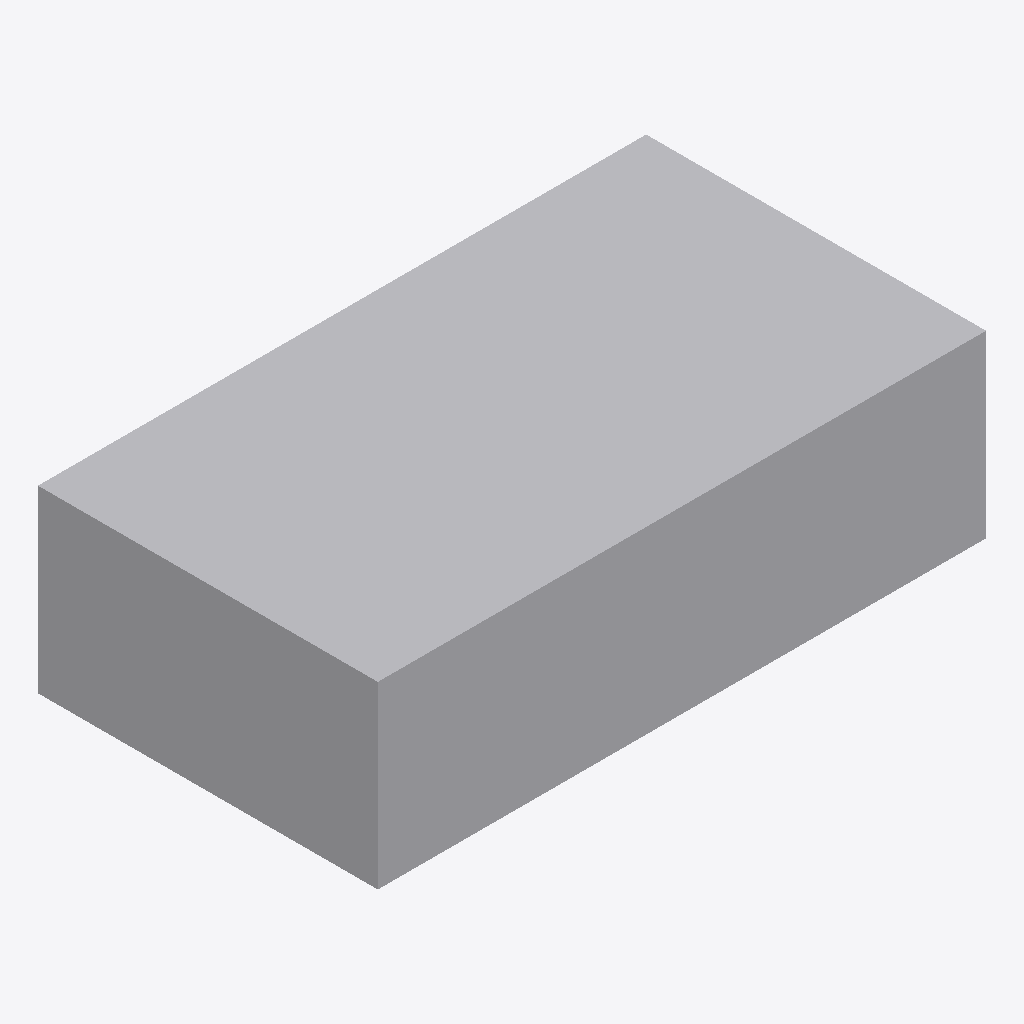
Isometric view of an IFC building model (IFC-SPF (STEP), schema IFC2X3, length unit metre), seen from the south-west, elements coloured by IFC class: 1 other element (light grey).
Extent 3.4 m × 1.9 m × 1.0 m (x, y, z). Storeys (1): Port De Barcelona at 0.00 m. Elements (1): 1 IfcFurnishingElement.

HEADER;
FILE_DESCRIPTION(('ViewDefinition [CoordinationView_V2.0]'),'2;1');
FILE_NAME('','',(''),(''),'','','');
FILE_SCHEMA(('IFC2X3'));
ENDSEC;
DATA;
#105=IFCPROJECT('34UKVHeH5CHvrwyycS_2aZ',$,'Port De Barcelona',$,$,'Port De Barcelona','Port De Barcelona',(#97),#92);
#130=IFCSITE('34UKVHeH5CHvrwyycS_2aX',$,'Default',$,$,#127,$,$,.ELEMENT.,(42,21,31,181945),(-71,-3,-24,-263305),0.0,$,$);
#115=IFCBUILDING('34UKVHeH5CHvrwyycS_2aY',$,'Port De Barcelona',$,$,#32,$,'Port De Barcelona',.ELEMENT.,$,$,$);
#124=IFCBUILDINGSTOREY('34UKVHeH5CHvrwyybZ1_NS',$,'Port De Barcelona',$,'Level:8mm Head',#122,$,'Port De Barcelona',.ELEMENT.,0.0);
#197=IFCFURNISHINGELEMENT('0bXUlLUuv7fBN8tCQa_1Mi',$,'APBCN-URB-MOB-ContenedorBasura_Industrial:Tipo1:338738',$,'APBCN-URB-MOB-ContenedorBasura_Industrial:Tipo1',#195,#190,'338738');
ENDSEC;
